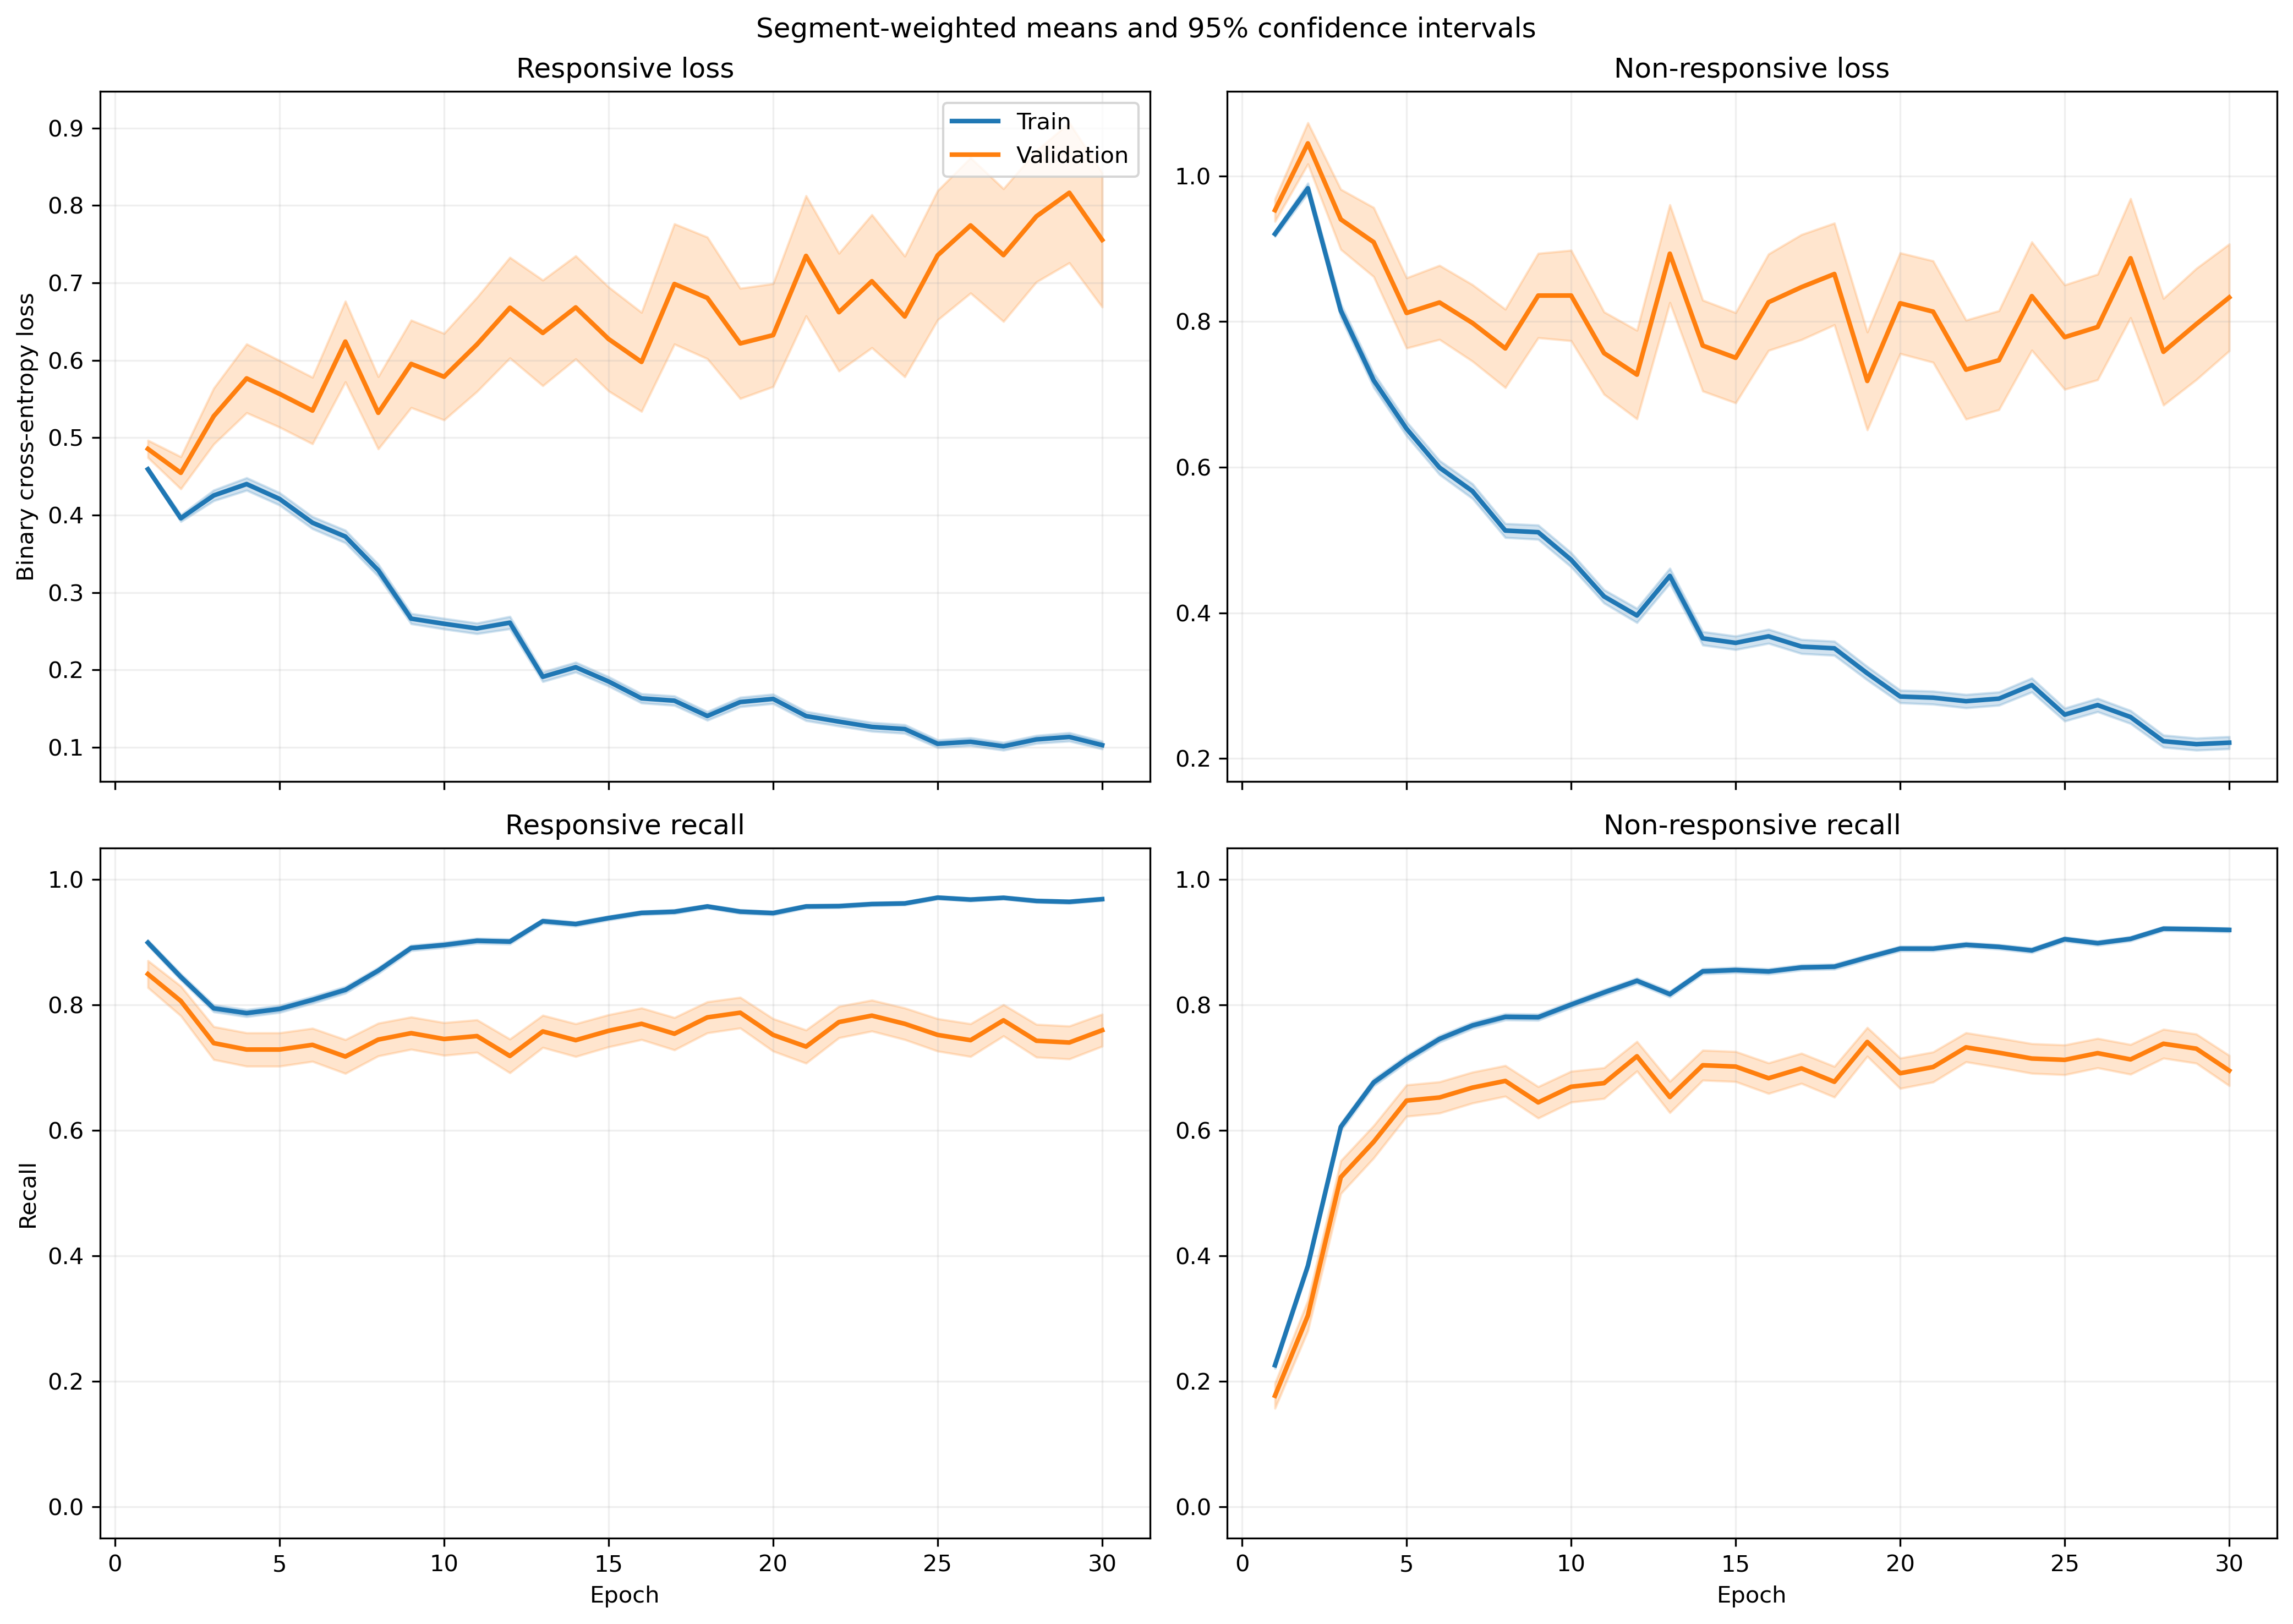

The file beside this chart, header and first rows:
fold, epoch, split, r_loss, r_loss_count, r_loss_sum, r_loss_sum_sq, r_recall, r_recall_count, r_recall_sum, r_recall_sum_sq, nr_loss, nr_loss_count, nr_loss_sum, nr_loss_sum_sq, nr_recall, nr_recall_count, nr_recall_sum, nr_recall_sum_sq
1, 1, train, 0.4742, 1063, 504.1, 259.2, 0.9379, 1063, 997.0, 997.0, 0.9012, 1401, 1263, 1214, 0.167, 1401, 234.0, 234.0
1, 1, validation, 0.3073, 10, 3.073, 0.9698, 1.0, 10, 10.0, 10.0, , 0, 0.0, 0.0, , 0, 0.0, 0.0
1, 2, train, 0.3342, 1063, 355.3, 225, 0.8768, 1063, 932.0, 932.0, 1.18, 1401, 1653, 2603, 0.3212, 1401, 450.0, 450.0
1, 2, validation, 0.1536, 10, 1.536, 0.2896, 1.0, 10, 10.0, 10.0, , 0, 0.0, 0.0, , 0, 0.0, 0.0
1, 3, train, 0.4735, 1063, 503.3, 544.4, 0.7733, 1063, 822.0, 822.0, 0.7245, 1401, 1015, 1447, 0.6581, 1401, 922.0, 922.0
1, 3, validation, 0.1205, 10, 1.205, 0.1854, 1.0, 10, 10.0, 10.0, , 0, 0.0, 0.0, , 0, 0.0, 0.0
1, 4, train, 0.4713, 1063, 501, 591.1, 0.7799, 1063, 829.0, 829.0, 0.6535, 1401, 915.6, 1328, 0.6895, 1401, 966.0, 966.0
1, 4, validation, 0.1161, 10, 1.161, 0.1735, 1.0, 10, 10.0, 10.0, , 0, 0.0, 0.0, , 0, 0.0, 0.0
1, 5, train, 0.4325, 1063, 459.8, 554.9, 0.794, 1063, 844.0, 844.0, 0.6277, 1401, 879.4, 1302, 0.7002, 1401, 981.0, 981.0
1, 5, validation, 0.09324, 10, 0.9324, 0.1319, 1.0, 10, 10.0, 10.0, , 0, 0.0, 0.0, , 0, 0.0, 0.0
1, 6, train, 0.4323, 1063, 459.5, 577.2, 0.7949, 1063, 845.0, 845.0, 0.5281, 1401, 739.9, 1109, 0.7723, 1401, 1082, 1082
1, 6, validation, 0.09597, 10, 0.9597, 0.1591, 1.0, 10, 10.0, 10.0, , 0, 0.0, 0.0, , 0, 0.0, 0.0
1, 7, train, 0.2797, 1063, 297.3, 285.3, 0.8739, 1063, 929.0, 929.0, 0.6745, 1401, 945, 1696, 0.7016, 1401, 983.0, 983.0
1, 7, validation, 0.04597, 10, 0.4597, 0.02721, 1.0, 10, 10.0, 10.0, , 0, 0.0, 0.0, , 0, 0.0, 0.0
1, 8, train, 0.2387, 1063, 253.7, 220.9, 0.9116, 1063, 969.0, 969.0, 0.6529, 1401, 914.7, 1507, 0.6902, 1401, 967.0, 967.0
1, 8, validation, 0.1291, 10, 1.291, 0.4664, 1.0, 10, 10.0, 10.0, , 0, 0.0, 0.0, , 0, 0.0, 0.0
1, 9, train, 0.244, 1063, 259.3, 187.5, 0.9087, 1063, 966.0, 966.0, 0.5206, 1401, 729.3, 1033, 0.7459, 1401, 1045, 1045
1, 9, validation, 0.08363, 10, 0.8363, 0.1017, 1.0, 10, 10.0, 10.0, , 0, 0.0, 0.0, , 0, 0.0, 0.0
1, 10, train, 0.2273, 1063, 241.6, 234.9, 0.9144, 1063, 972.0, 972.0, 0.5025, 1401, 704, 1198, 0.7695, 1401, 1078, 1078
1, 10, validation, 0.04884, 10, 0.4884, 0.02838, 1.0, 10, 10.0, 10.0, , 0, 0.0, 0.0, , 0, 0.0, 0.0
1, 11, train, 0.2751, 1063, 292.4, 313.8, 0.8984, 1063, 955.0, 955.0, 0.3296, 1401, 461.8, 672, 0.8551, 1401, 1198, 1198
1, 11, validation, 0.2495, 10, 2.495, 2.72, 0.9, 10, 9.0, 9.0, , 0, 0.0, 0.0, , 0, 0.0, 0.0
1, 12, train, 0.1901, 1063, 202.1, 246.9, 0.9266, 1063, 985.0, 985.0, 0.4828, 1401, 676.4, 1432, 0.7937, 1401, 1112, 1112
1, 12, validation, 0.06879, 10, 0.6879, 0.09544, 1.0, 10, 10.0, 10.0, , 0, 0.0, 0.0, , 0, 0.0, 0.0
1, 13, train, 0.1891, 1063, 201, 193.3, 0.9407, 1063, 1000, 1000, 0.4021, 1401, 563.4, 1030, 0.8337, 1401, 1168, 1168
1, 13, validation, 0.04737, 10, 0.4737, 0.03892, 1.0, 10, 10.0, 10.0, , 0, 0.0, 0.0, , 0, 0.0, 0.0
1, 14, train, 0.1404, 1063, 149.3, 228.2, 0.9586, 1063, 1019, 1019, 0.4968, 1401, 696.1, 1707, 0.803, 1401, 1125, 1125
1, 14, validation, 0.02164, 10, 0.2164, 0.00769, 1.0, 10, 10.0, 10.0, , 0, 0.0, 0.0, , 0, 0.0, 0.0
1, 15, train, 0.1771, 1063, 188.3, 242.4, 0.9436, 1063, 1003, 1003, 0.3289, 1401, 460.7, 879.8, 0.8701, 1401, 1219, 1219
1, 15, validation, 0.07547, 10, 0.7547, 0.161, 1.0, 10, 10.0, 10.0, , 0, 0.0, 0.0, , 0, 0.0, 0.0
1, 16, train, 0.1405, 1063, 149.4, 171.5, 0.9548, 1063, 1015, 1015, 0.3568, 1401, 499.9, 1016, 0.8637, 1401, 1210, 1210
1, 16, validation, 0.09042, 10, 0.9042, 0.225, 1.0, 10, 10.0, 10.0, , 0, 0.0, 0.0, , 0, 0.0, 0.0
1, 17, train, 0.2287, 1063, 243.1, 424, 0.9294, 1063, 988.0, 988.0, 0.253, 1401, 354.4, 693, 0.8958, 1401, 1255, 1255
1, 17, validation, 0.08702, 10, 0.8702, 0.1409, 1.0, 10, 10.0, 10.0, , 0, 0.0, 0.0, , 0, 0.0, 0.0
1, 18, train, 0.2429, 1063, 258.2, 444, 0.9125, 1063, 970.0, 970.0, 0.3739, 1401, 523.8, 1160, 0.8451, 1401, 1184, 1184
1, 18, validation, 0.1015, 10, 1.015, 0.199, 1.0, 10, 10.0, 10.0, , 0, 0.0, 0.0, , 0, 0.0, 0.0
1, 19, train, 0.1342, 1063, 142.7, 149, 0.9643, 1063, 1025, 1025, 0.2905, 1401, 407, 794.9, 0.8808, 1401, 1234, 1234
1, 19, validation, 0.1077, 10, 1.077, 0.3503, 1.0, 10, 10.0, 10.0, , 0, 0.0, 0.0, , 0, 0.0, 0.0
1, 20, train, 0.1118, 1063, 118.9, 159.3, 0.9699, 1063, 1031, 1031, 0.3034, 1401, 425, 998.6, 0.8858, 1401, 1241, 1241
1, 20, validation, 0.2002, 10, 2.002, 1.431, 0.9, 10, 9.0, 9.0, , 0, 0.0, 0.0, , 0, 0.0, 0.0
1, 21, train, 0.1362, 1063, 144.7, 229.1, 0.9633, 1063, 1024, 1024, 0.2552, 1401, 357.6, 849.4, 0.9044, 1401, 1267, 1267
1, 21, validation, 0.06422, 10, 0.6422, 0.1515, 1.0, 10, 10.0, 10.0, , 0, 0.0, 0.0, , 0, 0.0, 0.0
1, 22, train, 0.0942, 1063, 100.1, 118.4, 0.9802, 1063, 1042, 1042, 0.323, 1401, 452.5, 1008, 0.8722, 1401, 1222, 1222
1, 22, validation, 0.1575, 10, 1.575, 1.534, 0.9, 10, 9.0, 9.0, , 0, 0.0, 0.0, , 0, 0.0, 0.0
1, 23, train, 0.09426, 1063, 100.2, 119.5, 0.9774, 1063, 1039, 1039, 0.2588, 1401, 362.6, 823.4, 0.9029, 1401, 1265, 1265
1, 23, validation, 0.2239, 10, 2.239, 2.191, 0.9, 10, 9.0, 9.0, , 0, 0.0, 0.0, , 0, 0.0, 0.0
1, 24, train, 0.1655, 1063, 175.9, 405.2, 0.9436, 1063, 1003, 1003, 0.3442, 1401, 482.2, 1285, 0.8729, 1401, 1223, 1223
1, 24, validation, 0.4202, 10, 4.202, 4.786, 0.8, 10, 8.0, 8.0, , 0, 0.0, 0.0, , 0, 0.0, 0.0
1, 25, train, 0.08282, 1063, 88.04, 131.6, 0.9802, 1063, 1042, 1042, 0.2825, 1401, 395.8, 970, 0.8951, 1401, 1254, 1254
1, 25, validation, 0.07148, 10, 0.7148, 0.1441, 1.0, 10, 10.0, 10.0, , 0, 0.0, 0.0, , 0, 0.0, 0.0
1, 26, train, 0.06074, 1063, 64.56, 56.43, 0.9878, 1063, 1050, 1050, 0.4124, 1401, 577.7, 1319, 0.8287, 1401, 1161, 1161
1, 26, validation, 0.03143, 10, 0.3143, 0.01644, 1.0, 10, 10.0, 10.0, , 0, 0.0, 0.0, , 0, 0.0, 0.0
1, 27, train, 0.08972, 1063, 95.37, 100.8, 0.9784, 1063, 1040, 1040, 0.2581, 1401, 361.6, 732, 0.9008, 1401, 1262, 1262
1, 27, validation, 0.2549, 10, 2.549, 1.927, 0.9, 10, 9.0, 9.0, , 0, 0.0, 0.0, , 0, 0.0, 0.0
1, 28, train, 0.1024, 1063, 108.9, 115.4, 0.9765, 1063, 1038, 1038, 0.2134, 1401, 299, 612.4, 0.9229, 1401, 1293, 1293
1, 28, validation, 0.272, 10, 2.72, 1.377, 0.9, 10, 9.0, 9.0, , 0, 0.0, 0.0, , 0, 0.0, 0.0
1, 29, train, 0.09283, 1063, 98.68, 129.9, 0.9737, 1063, 1035, 1035, 0.2085, 1401, 292.2, 610, 0.9201, 1401, 1289, 1289
1, 29, validation, 0.253, 10, 2.53, 1.561, 0.9, 10, 9.0, 9.0, , 0, 0.0, 0.0, , 0, 0.0, 0.0
1, 30, train, 0.1264, 1063, 134.4, 266.7, 0.9699, 1063, 1031, 1031, 0.1649, 1401, 231, 530.1, 0.9393, 1401, 1316, 1316
1, 30, validation, 0.2465, 10, 2.465, 1.533, 0.9, 10, 9.0, 9.0, , 0, 0.0, 0.0, , 0, 0.0, 0.0
... 1,140 more rows
